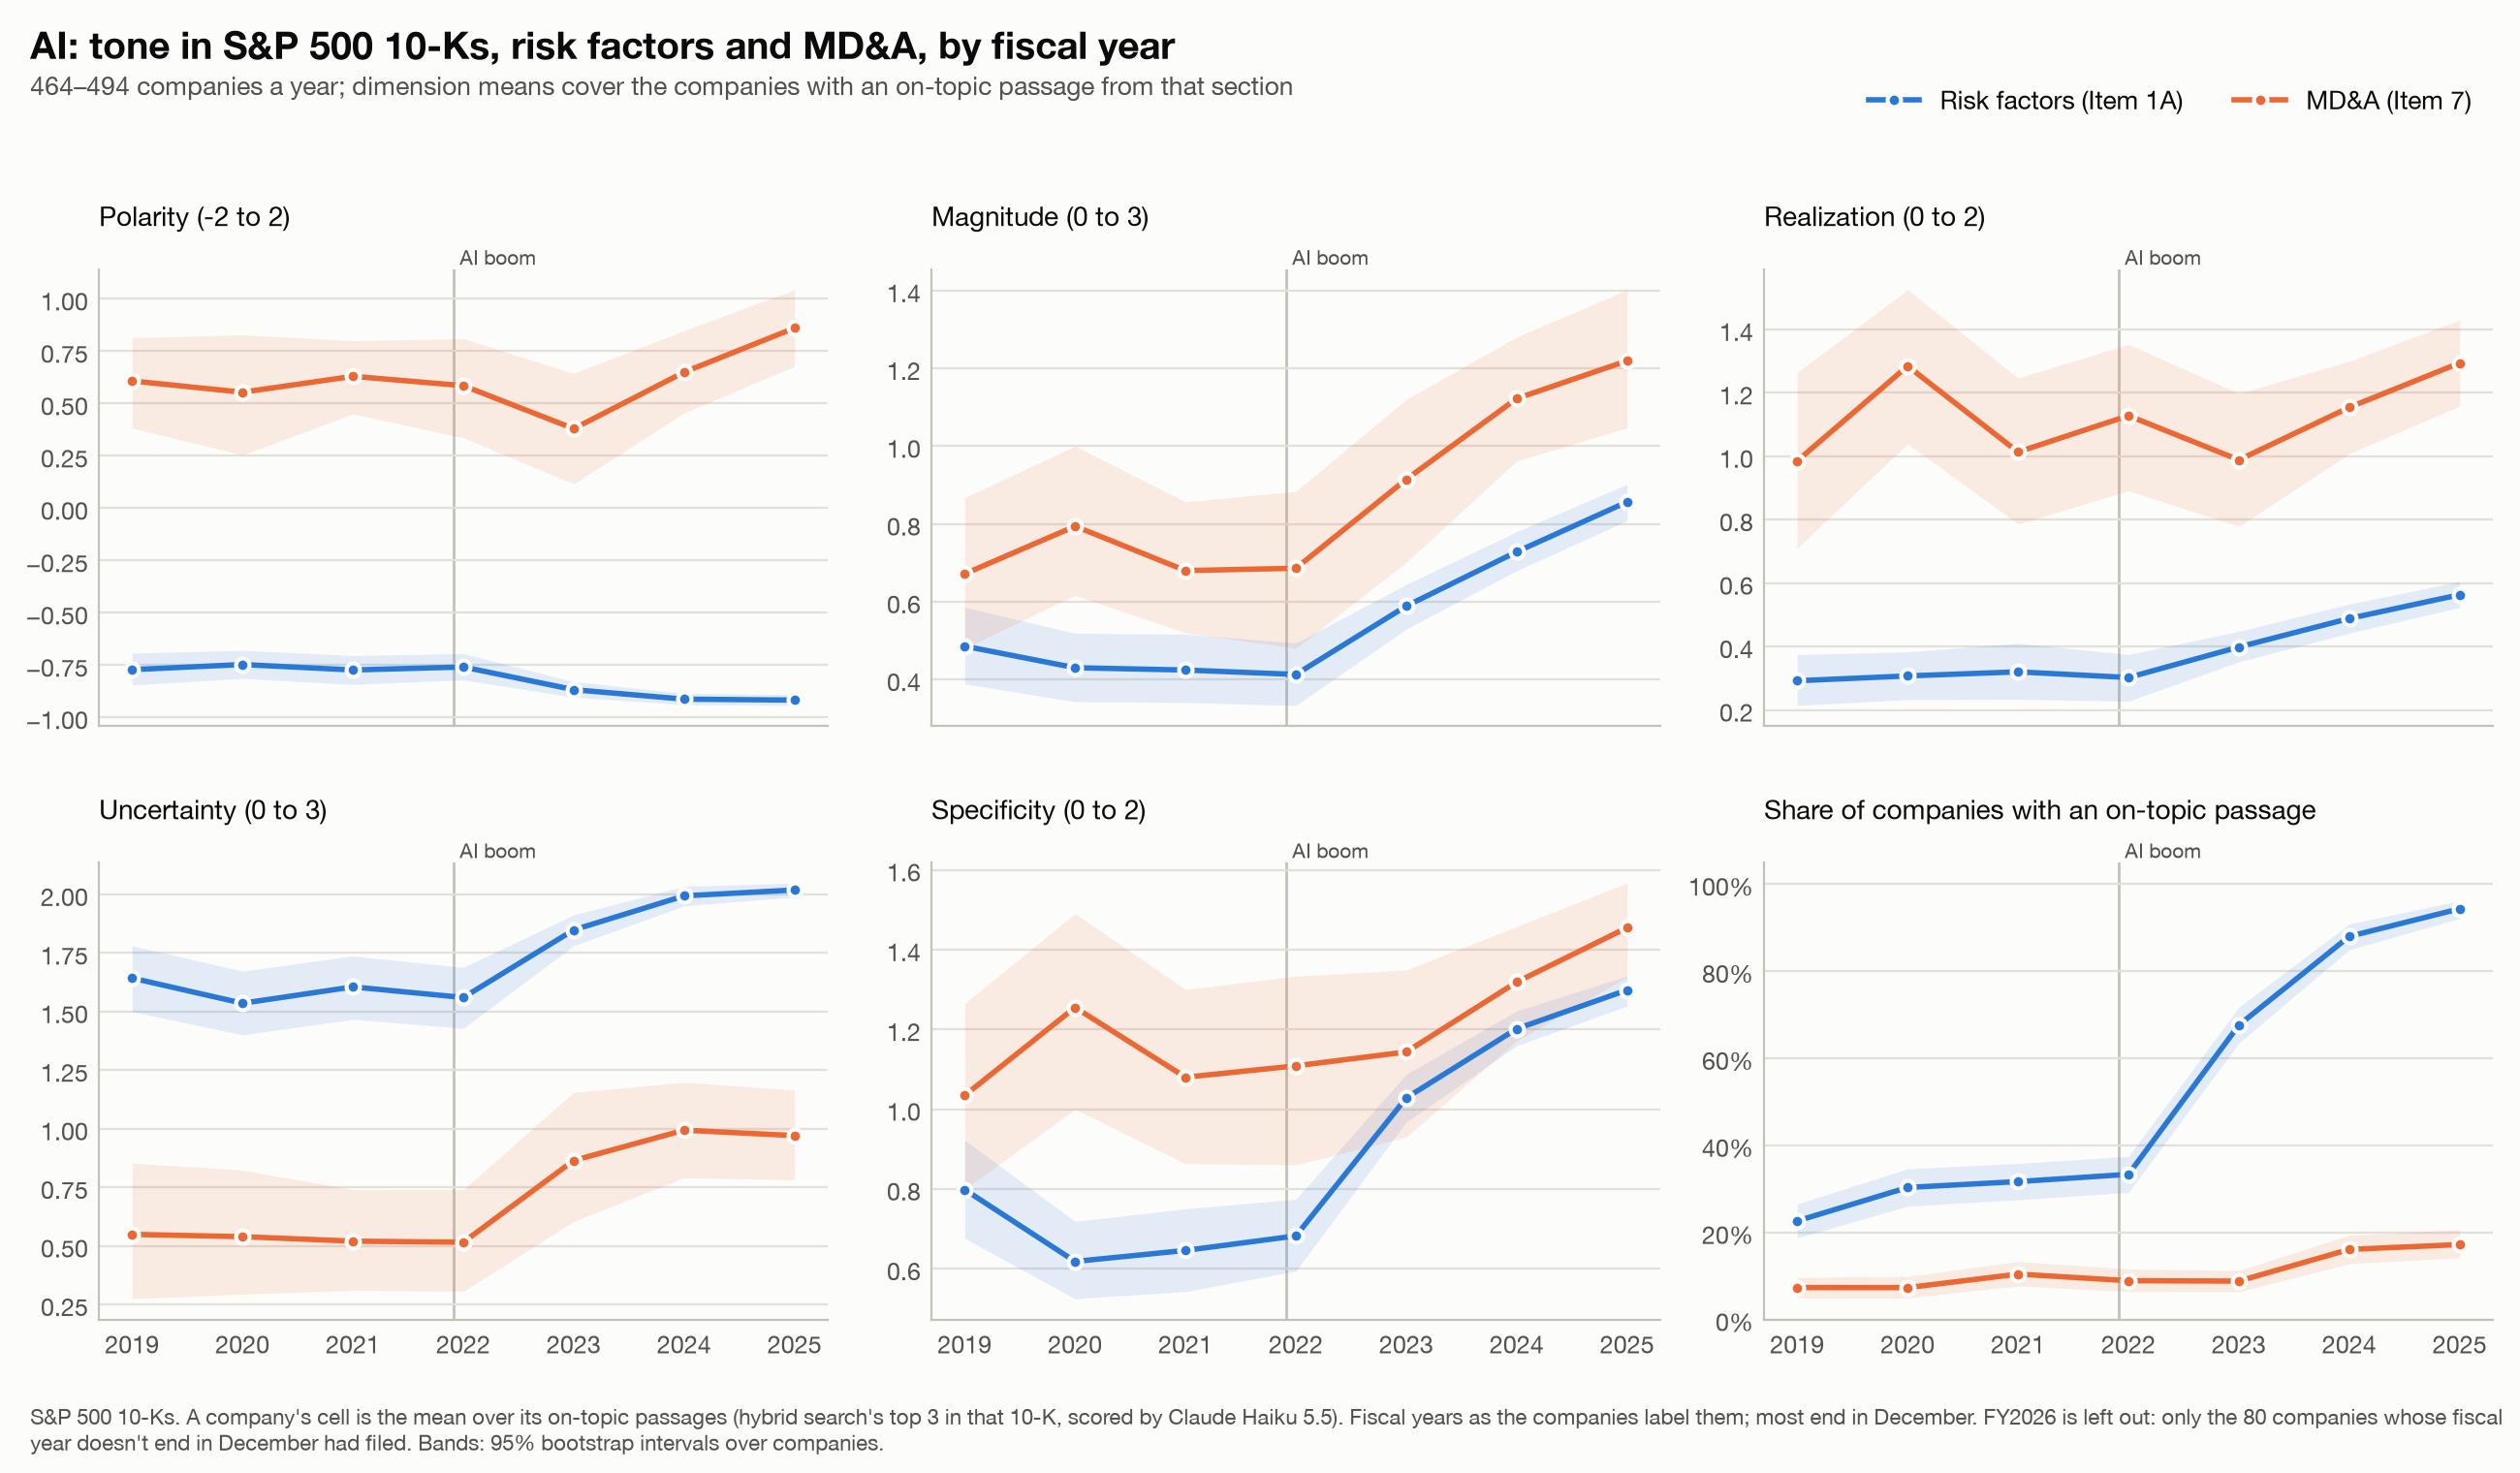

Source data for this figure (header and first rows):
group, fy, measure, mean, lo, hi, n
Risk factors (Item 1A), 2019, polarity, -0.7714, -0.8445, -0.6921, 105
Risk factors (Item 1A), 2019, magnitude, 0.4857, 0.3889, 0.5858, 105
Risk factors (Item 1A), 2019, realization, 0.2921, 0.2143, 0.3746, 105
Risk factors (Item 1A), 2019, uncertainty, 1.643, 1.5, 1.781, 105
Risk factors (Item 1A), 2019, specificity, 0.7984, 0.6762, 0.9222, 105
Risk factors (Item 1A), 2019, discussed, 0.2263, 0.1875, 0.2651, 464
Risk factors (Item 1A), 2020, polarity, -0.747, -0.8132, -0.6797, 141
Risk factors (Item 1A), 2020, magnitude, 0.4303, 0.3428, 0.5189, 141
Risk factors (Item 1A), 2020, realization, 0.3073, 0.2329, 0.383, 141
Risk factors (Item 1A), 2020, uncertainty, 1.535, 1.401, 1.673, 141
Risk factors (Item 1A), 2020, specificity, 0.6182, 0.5248, 0.7187, 141
Risk factors (Item 1A), 2020, discussed, 0.3032, 0.2602, 0.3462, 465
Risk factors (Item 1A), 2021, polarity, -0.773, -0.8421, -0.7039, 152
Risk factors (Item 1A), 2021, magnitude, 0.4243, 0.341, 0.5165, 152
Risk factors (Item 1A), 2021, realization, 0.3202, 0.2336, 0.4101, 152
Risk factors (Item 1A), 2021, uncertainty, 1.605, 1.467, 1.737, 152
Risk factors (Item 1A), 2021, specificity, 0.6458, 0.5427, 0.75, 152
Risk factors (Item 1A), 2021, discussed, 0.3167, 0.275, 0.3583, 480
Risk factors (Item 1A), 2022, polarity, -0.7588, -0.8199, -0.6946, 161
Risk factors (Item 1A), 2022, magnitude, 0.413, 0.3333, 0.4938, 161
Risk factors (Item 1A), 2022, realization, 0.3023, 0.2277, 0.3748, 161
Risk factors (Item 1A), 2022, uncertainty, 1.56, 1.429, 1.688, 161
Risk factors (Item 1A), 2022, specificity, 0.6822, 0.5942, 0.7743, 161
Risk factors (Item 1A), 2022, discussed, 0.3333, 0.2919, 0.3747, 483
Risk factors (Item 1A), 2023, polarity, -0.8672, -0.903, -0.8288, 330
Risk factors (Item 1A), 2023, magnitude, 0.5889, 0.5298, 0.6444, 330
Risk factors (Item 1A), 2023, realization, 0.3985, 0.352, 0.448, 330
Risk factors (Item 1A), 2023, uncertainty, 1.848, 1.781, 1.913, 330
Risk factors (Item 1A), 2023, specificity, 1.028, 0.9677, 1.087, 330
Risk factors (Item 1A), 2023, discussed, 0.6762, 0.6352, 0.7172, 488
Risk factors (Item 1A), 2024, polarity, -0.9124, -0.9383, -0.8843, 432
Risk factors (Item 1A), 2024, magnitude, 0.7284, 0.6798, 0.7801, 432
Risk factors (Item 1A), 2024, realization, 0.4884, 0.4421, 0.534, 432
Risk factors (Item 1A), 2024, uncertainty, 1.994, 1.951, 2.034, 432
Risk factors (Item 1A), 2024, specificity, 1.201, 1.159, 1.246, 432
Risk factors (Item 1A), 2024, discussed, 0.8798, 0.8493, 0.9084, 491
Risk factors (Item 1A), 2025, polarity, -0.917, -0.9424, -0.8909, 466
Risk factors (Item 1A), 2025, magnitude, 0.8566, 0.8086, 0.9024, 466
Risk factors (Item 1A), 2025, realization, 0.5633, 0.5236, 0.6048, 466
Risk factors (Item 1A), 2025, uncertainty, 2.019, 1.989, 2.048, 466
Risk factors (Item 1A), 2025, specificity, 1.299, 1.259, 1.334, 466
Risk factors (Item 1A), 2025, discussed, 0.9433, 0.9211, 0.9615, 494
MD&A (Item 7), 2019, polarity, 0.6078, 0.3824, 0.8137, 34
MD&A (Item 7), 2019, magnitude, 0.6716, 0.4804, 0.8676, 34
MD&A (Item 7), 2019, realization, 0.9853, 0.7108, 1.265, 34
MD&A (Item 7), 2019, uncertainty, 0.549, 0.2745, 0.8529, 34
MD&A (Item 7), 2019, specificity, 1.034, 0.799, 1.265, 34
MD&A (Item 7), 2019, discussed, 0.07328, 0.04957, 0.09698, 464
MD&A (Item 7), 2020, polarity, 0.5539, 0.2549, 0.8286, 34
MD&A (Item 7), 2020, magnitude, 0.7941, 0.6169, 1.0, 34
MD&A (Item 7), 2020, realization, 1.284, 1.039, 1.525, 34
MD&A (Item 7), 2020, uncertainty, 0.5392, 0.2941, 0.8235, 34
MD&A (Item 7), 2020, specificity, 1.255, 0.9998, 1.49, 34
MD&A (Item 7), 2020, discussed, 0.07312, 0.04946, 0.09892, 465
MD&A (Item 7), 2021, polarity, 0.63, 0.45, 0.8, 50
MD&A (Item 7), 2021, magnitude, 0.68, 0.5199, 0.8567, 50
MD&A (Item 7), 2021, realization, 1.013, 0.7867, 1.247, 50
MD&A (Item 7), 2021, uncertainty, 0.52, 0.31, 0.74, 50
MD&A (Item 7), 2021, specificity, 1.08, 0.8633, 1.3, 50
MD&A (Item 7), 2021, discussed, 0.1042, 0.07708, 0.1333, 480
... 24 more rows
